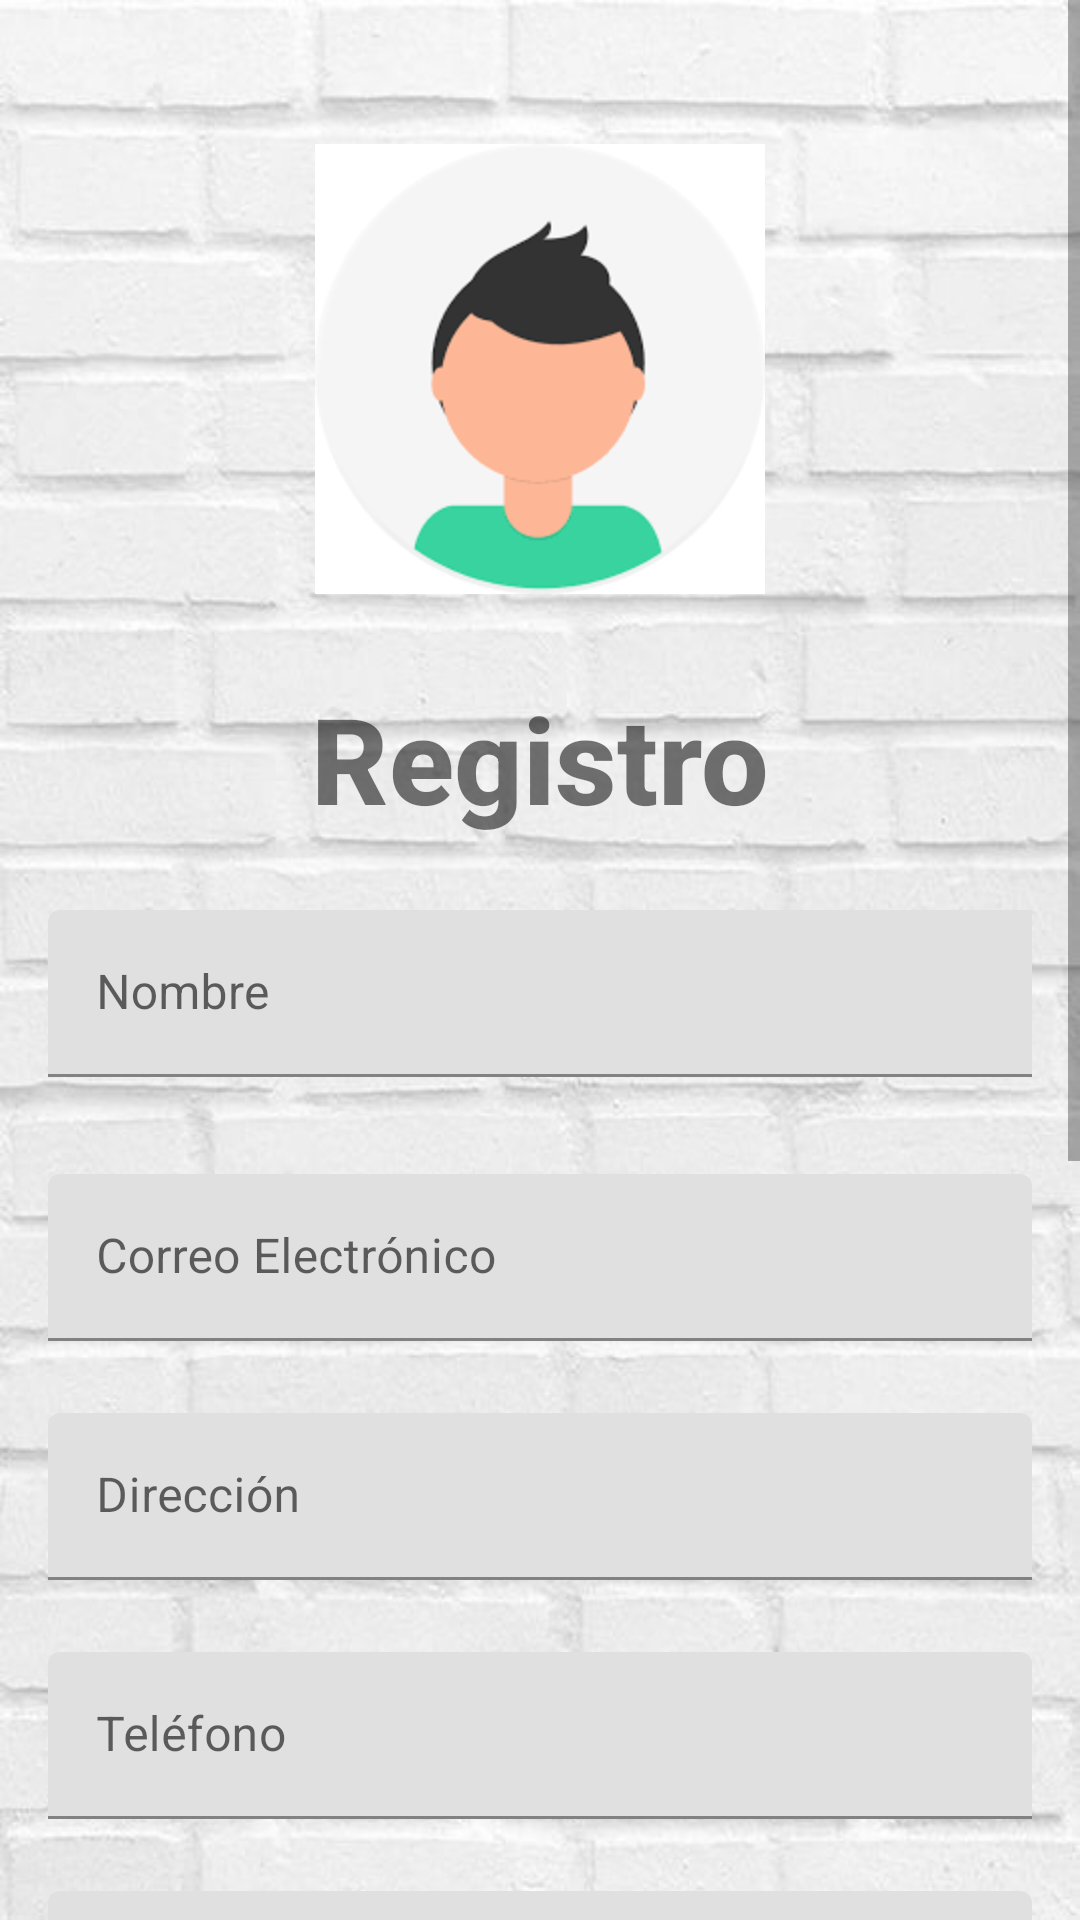

The Android layout XML behind this screen, and the referenced resources:
<!-- AndroidManifest.xml: application theme Theme.PAF_AGROHUB_GRUPO01 -->
<!-- res/layout/fragment_ini_registro.xml -->
<?xml version="1.0" encoding="utf-8"?>
<ScrollView xmlns:android="http://schemas.android.com/apk/res/android"
    xmlns:app="http://schemas.android.com/apk/res-auto"
    xmlns:tools="http://schemas.android.com/tools"
    android:layout_width="match_parent"
    android:layout_height="match_parent"
    android:background="@drawable/back_login"
    tools:context=".ui.IniRegistroFragment">

    <androidx.constraintlayout.widget.ConstraintLayout
        android:id="@+id/main"
        android:layout_width="match_parent"
        android:layout_height="wrap_content"
        android:padding="16dp">

        
        <ImageView
            android:id="@+id/imageView3"
            android:layout_width="250dp"
            android:layout_height="150dp"
            android:layout_marginTop="32dp"
            app:layout_constraintEnd_toEndOf="parent"
            app:layout_constraintStart_toStartOf="parent"
            app:layout_constraintTop_toTopOf="parent"
            app:srcCompat="@drawable/login" />

        <TextView
            android:id="@+id/tituloR"
            android:layout_width="wrap_content"
            android:layout_height="wrap_content"
            android:layout_marginTop="28dp"
            android:fontFamily="sans-serif-medium"
            android:text="Registro"
            android:textSize="40sp"
            android:textStyle="bold"
            app:layout_constraintEnd_toEndOf="parent"
            app:layout_constraintStart_toStartOf="parent"
            app:layout_constraintTop_toBottomOf="@+id/imageView3" />

        
        <com.google.android.material.textfield.TextInputLayout
            android:id="@+id/textInputLayout"
            android:layout_width="384dp"
            android:layout_height="64dp"
            android:layout_marginTop="24dp"
            app:layout_constraintStart_toStartOf="parent"
            app:layout_constraintTop_toBottomOf="@+id/tituloR">

            <com.google.android.material.textfield.TextInputEditText
                android:id="@+id/etNombre"
                android:layout_width="match_parent"
                android:layout_height="wrap_content"
                android:hint="Nombre"
                android:text="" />
        </com.google.android.material.textfield.TextInputLayout>

        
        <com.google.android.material.textfield.TextInputLayout
            android:id="@+id/textInputLayout3"
            android:layout_width="0dp"
            android:layout_height="wrap_content"
            android:layout_marginTop="24dp"
            app:layout_constraintEnd_toEndOf="parent"
            app:layout_constraintStart_toStartOf="parent"
            app:layout_constraintTop_toBottomOf="@+id/textInputLayout">

            <com.google.android.material.textfield.TextInputEditText
                android:id="@+id/etEmail"
                android:layout_width="match_parent"
                android:layout_height="wrap_content"
                android:hint="Correo Electrónico"
                android:text="" />
        </com.google.android.material.textfield.TextInputLayout>

        
        <com.google.android.material.textfield.TextInputLayout
            android:id="@+id/textInputLayout4"
            android:layout_width="0dp"
            android:layout_height="wrap_content"
            android:layout_marginTop="24dp"
            app:layout_constraintEnd_toEndOf="parent"
            app:layout_constraintStart_toStartOf="parent"
            app:layout_constraintTop_toBottomOf="@+id/textInputLayout3">

            <com.google.android.material.textfield.TextInputEditText
                android:id="@+id/etDireccion"
                android:layout_width="match_parent"
                android:layout_height="wrap_content"
                android:hint="Dirección"
                android:text="" />
        </com.google.android.material.textfield.TextInputLayout>

        
        <com.google.android.material.textfield.TextInputLayout
            android:id="@+id/textInputLayout5"
            android:layout_width="0dp"
            android:layout_height="wrap_content"
            android:layout_marginTop="24dp"
            app:layout_constraintEnd_toEndOf="parent"
            app:layout_constraintStart_toStartOf="parent"
            app:layout_constraintTop_toBottomOf="@+id/textInputLayout4">

            <com.google.android.material.textfield.TextInputEditText
                android:id="@+id/etTelefono"
                android:layout_width="match_parent"
                android:layout_height="wrap_content"
                android:hint="Teléfono"
                android:text="" />
        </com.google.android.material.textfield.TextInputLayout>

        
        <com.google.android.material.textfield.TextInputLayout
            android:id="@+id/textInputLayout6"
            android:layout_width="0dp"
            android:layout_height="wrap_content"
            android:layout_marginTop="24dp"
            app:layout_constraintEnd_toEndOf="parent"
            app:layout_constraintStart_toStartOf="parent"
            app:layout_constraintTop_toBottomOf="@+id/textInputLayout5">

            <com.google.android.material.textfield.TextInputEditText
                android:id="@+id/etNombreUsuario"
                android:layout_width="match_parent"
                android:layout_height="wrap_content"
                android:hint="Nombre de Usuario"
                android:text="" />
        </com.google.android.material.textfield.TextInputLayout>

        
        <com.google.android.material.textfield.TextInputLayout
            android:id="@+id/textInputLayout7"
            android:layout_width="0dp"
            android:layout_height="wrap_content"
            android:layout_marginTop="24dp"
            app:passwordToggleEnabled="true"
            app:layout_constraintEnd_toEndOf="parent"
            app:layout_constraintStart_toStartOf="parent"
            app:layout_constraintTop_toBottomOf="@+id/textInputLayout6">

            <com.google.android.material.textfield.TextInputEditText
                android:id="@+id/etContrasenia"
                android:layout_width="match_parent"
                android:layout_height="wrap_content"
                android:inputType="textPassword"
                android:hint="Contraseña"
                android:text="" />
        </com.google.android.material.textfield.TextInputLayout>

        
        <com.google.android.material.textfield.TextInputLayout
            android:id="@+id/textInputLayout8"
            android:layout_width="0dp"
            android:layout_height="wrap_content"
            android:layout_marginTop="24dp"
            app:layout_constraintEnd_toEndOf="parent"
            app:layout_constraintStart_toStartOf="parent"
            app:layout_constraintTop_toBottomOf="@+id/textInputLayout7">

            <com.google.android.material.textfield.TextInputEditText
                android:id="@+id/etPreferencias"
                android:layout_width="match_parent"
                android:layout_height="wrap_content"
                android:hint="Preferencias"
                android:text="" />
        </com.google.android.material.textfield.TextInputLayout>

        
        <com.google.android.material.textfield.TextInputLayout
            android:id="@+id/spinnerLayout"
            android:layout_width="0dp"
            android:layout_height="wrap_content"
            android:layout_marginTop="24dp"
            app:layout_constraintEnd_toEndOf="parent"
            app:layout_constraintStart_toStartOf="parent"
            app:layout_constraintTop_toBottomOf="@+id/textInputLayout8"> 

            <Spinner
                android:id="@+id/spinnerUserType"
                android:layout_width="match_parent"
                android:layout_height="54dp"
                android:backgroundTint="@color/green"
                android:entries="@array/user_types" />
        </com.google.android.material.textfield.TextInputLayout>

        
        <Button
            android:id="@+id/buttonEnviar"
            android:layout_width="0dp"
            android:layout_height="60dp"
            android:layout_marginTop="24dp"
            android:backgroundTint="@color/green"
            android:drawableEnd="@drawable/baseline_send_24"
            android:paddingStart="20dp"
            android:text="Enviar"
            android:textSize="20sp"
            app:layout_constraintEnd_toEndOf="parent"
            app:layout_constraintStart_toStartOf="parent"
            app:layout_constraintTop_toBottomOf="@+id/spinnerLayout" /> 

        
        <TextView
            android:id="@+id/YTCuenta"
            android:layout_width="wrap_content"
            android:layout_height="wrap_content"
            android:layout_marginTop="16dp"
            android:text="¿Ya tienes cuenta? Inicia sesión"
            android:textStyle="bold"
            app:layout_constraintEnd_toEndOf="parent"
            app:layout_constraintStart_toStartOf="parent"
            app:layout_constraintTop_toBottomOf="@+id/buttonEnviar" />

    </androidx.constraintlayout.widget.ConstraintLayout>

</ScrollView>
<!-- resources referenced by this layout -->
<resources>
  <string-array name="user_types">
          <item>Seleccionar Tipo</item>
          <item>Consumidor</item>
          <item>Agricultor</item>
      </string-array>
  <color name="green">#009846</color>
  <!-- drawable back_login: jpg bitmap (drawable, 45360 bytes) -->
  <!-- drawable login: png bitmap (drawable, 3925 bytes) -->
  <style name="Theme.PAF_AGROHUB_GRUPO01" parent="Theme.MaterialComponents.DayNight.NoActionBar">
          
          <item name="colorPrimary">@color/purple_500</item>
          <item name="colorPrimaryVariant">@color/purple_700</item>
          <item name="colorOnPrimary">@color/white</item>
          
          <item name="colorSecondary">@color/teal_200</item>
          <item name="colorSecondaryVariant">@color/teal_700</item>
          <item name="colorOnSecondary">@color/black</item>
          
          <item name="android:statusBarColor">?attr/colorPrimaryVariant</item>
          
      </style>
  <color name="purple_500">#1B4F23</color>
  <color name="purple_700">#1B4F23</color>
  <color name="white">#FFFFFFFF</color>
  <color name="teal_200">#03DAC5</color>
  <color name="teal_700">#018786</color>
  <color name="black">#FF000000</color>
</resources>
